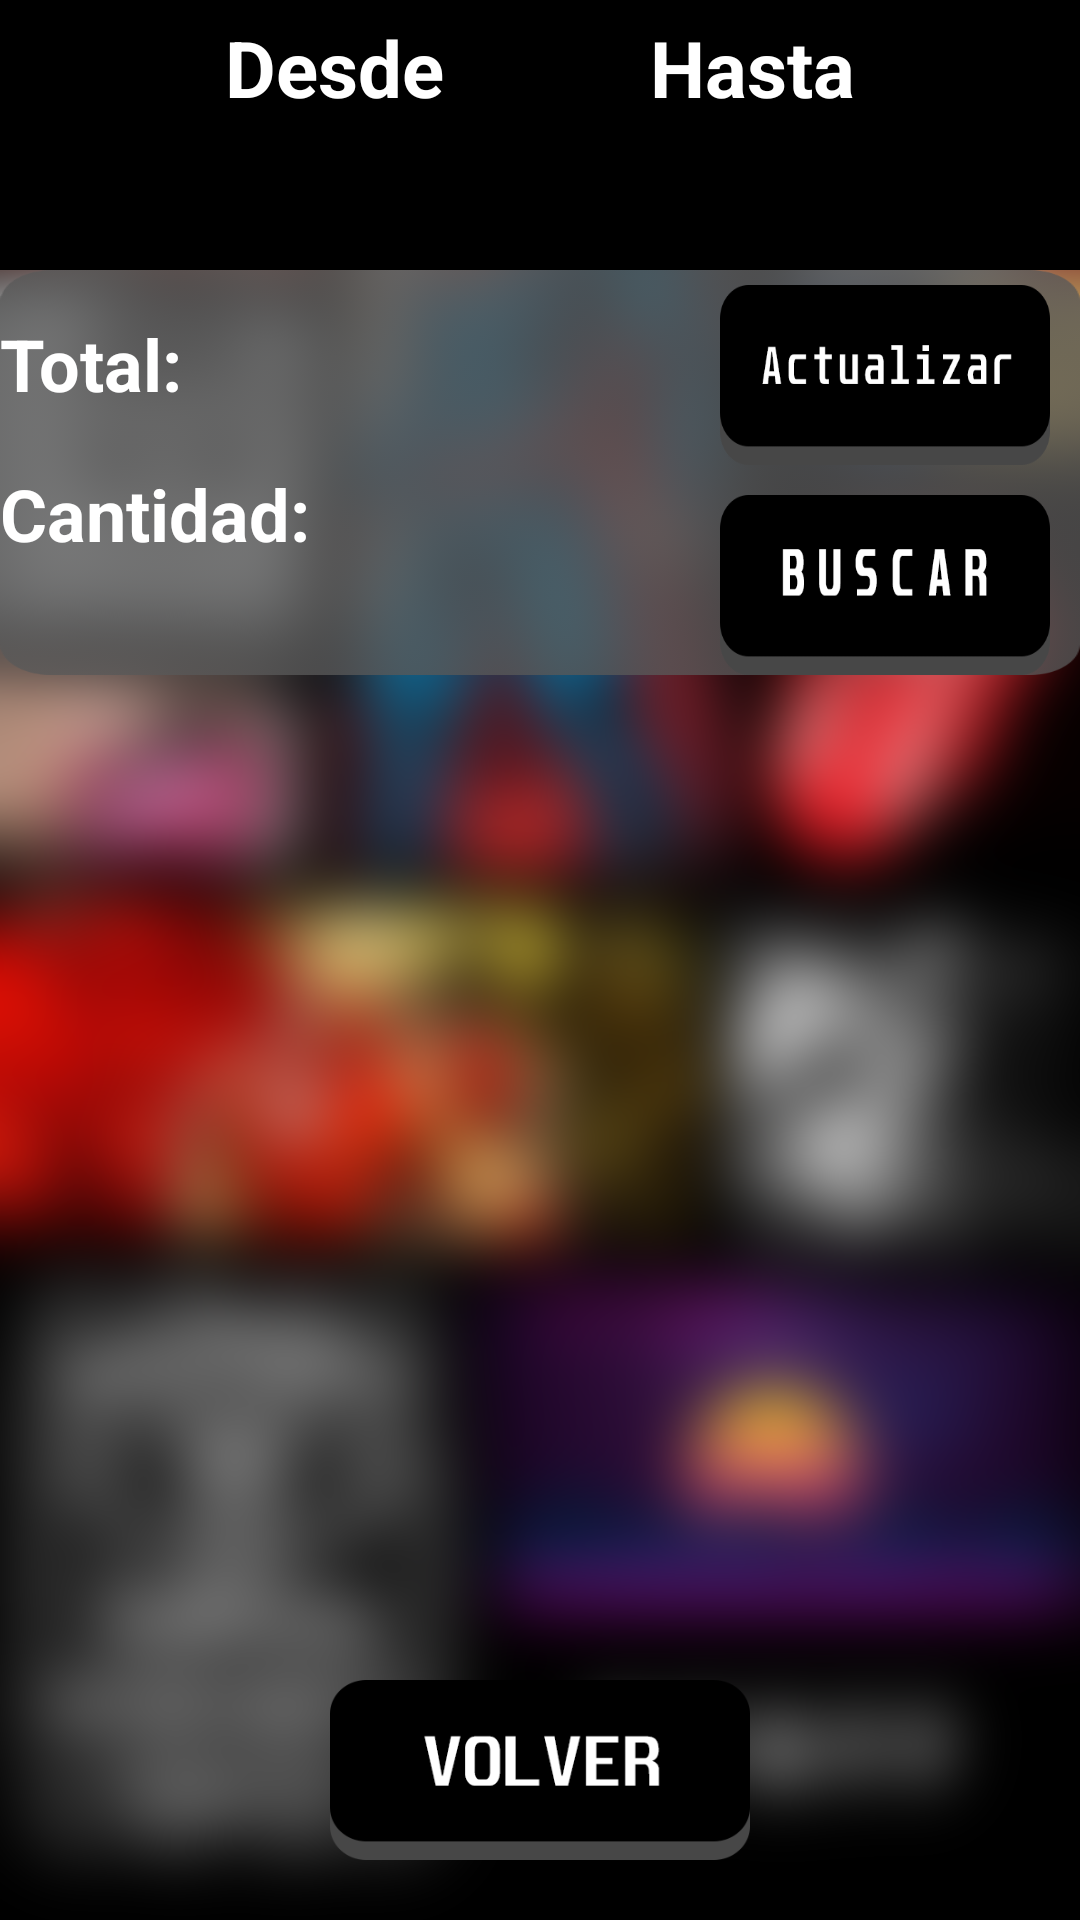

Reconstruct the res/layout file that produces this screen, plus the resources it refers to.
<!-- AndroidManifest.xml: application theme Theme.ProyectoAppMovil -->
<!-- res/layout/activity_historial_ventas.xml -->
<?xml version="1.0" encoding="utf-8"?>
<RelativeLayout xmlns:android="http://schemas.android.com/apk/res/android"
    xmlns:app="http://schemas.android.com/apk/res-auto"
    xmlns:tools="http://schemas.android.com/tools"
    android:layout_width="match_parent"
    android:layout_height="match_parent"
    android:background="@drawable/backgrounesenfocado"
    tools:context=".view.HistorialVentasActivity">
    <LinearLayout
        android:layout_width="match_parent"
        android:layout_height="wrap_content"
        android:orientation="vertical">
        <FrameLayout
            android:background="@color/black"
            android:layout_width="match_parent"
            android:layout_height="90dp">
            <TextView
                android:visibility="invisible"
                android:id="@+id/txt_nombre_producto"
                android:layout_width="wrap_content"
                android:layout_height="100dp"></TextView>

            <TextView
                android:layout_marginLeft="75dp"
                android:layout_marginTop="5dp"
                android:layout_gravity="left"
                android:textSize="26sp"
                android:textStyle="bold"
                android:textColor="@color/white"
                android:text="Desde"
                android:layout_width="wrap_content"
                android:layout_height="wrap_content">

            </TextView>
            <TextView
                android:id="@+id/txt_fechaDos"
                android:layout_marginRight="5dp"
                android:layout_marginTop="55dp"
                android:layout_gravity="right"
                android:textSize="26sp"
                android:textStyle="bold"
                android:textColor="@color/white"
                android:layout_width="wrap_content"
                android:layout_height="wrap_content">
            </TextView>
            <TextView
                android:id="@+id/txt_fechaUno"
                android:layout_marginLeft="5dp"
                android:layout_marginTop="55dp"
                android:layout_gravity="left"
                android:textSize="26sp"
                android:textStyle="bold"
                android:textColor="@color/white"
                android:layout_width="wrap_content"
                android:layout_height="wrap_content">

            </TextView>
            <TextView
                android:layout_marginRight="75dp"
                android:layout_marginTop="5dp"
                android:layout_gravity="right"
                android:textSize="26sp"
                android:textStyle="bold"
                android:textColor="@color/white"
                android:text="Hasta"
                android:layout_width="wrap_content"
                android:layout_height="wrap_content">

            </TextView>
            <Button
                android:onClick="fechaDesde"
                android:id="@+id/btn_fecha"
                android:layout_marginLeft="5dp"
                android:layout_width="70dp"
                android:layout_height="50dp"
                android:layout_gravity="left"
                android:background="@drawable/calendarioo"

                />
            <Button
                android:onClick="fechaHasta"
                android:id="@+id/btn_fechaDos"
                android:layout_marginRight="5dp"
                android:layout_width="70dp"
                android:layout_height="50dp"
                android:layout_gravity="right"
                android:background="@drawable/calendarioo"

                />

        </FrameLayout>
        <FrameLayout
        android:background="@drawable/fondoborde"
        android:layout_width="match_parent"
        android:layout_height="135dp">
            <TextView
                android:layout_marginLeft="120dp"
                android:id="@+id/txt_cantidad"
                android:background="@drawable/color_fondo"
                android:layout_marginTop="65dp"
                android:layout_gravity="left"
                android:textSize="23sp"
                android:textStyle="bold"
                android:textColor="@color/black"
                android:layout_width="wrap_content"
                android:layout_height="wrap_content"></TextView>
            <TextView
                android:id="@+id/txt_total"
                android:background="@drawable/color_fondo"
                android:layout_marginTop="15dp"
                android:layout_marginLeft="75dp"
                android:layout_gravity="left"
                android:textSize="18sp"
                android:textStyle="bold"
                android:textColor="@color/black"
                android:layout_width="wrap_content"
                android:layout_height="wrap_content"></TextView>
            <TextView
                android:layout_marginTop="15dp"
                android:layout_gravity="left"
                android:textSize="24sp"
                android:textStyle="bold"
                android:textColor="@color/white"
                android:text="Total:"
                android:layout_width="wrap_content"
                android:layout_height="wrap_content"></TextView>
            <TextView
                android:layout_marginTop="65dp"
                android:layout_gravity="left"
                android:textSize="24sp"
                android:textStyle="bold"
                android:textColor="@color/white"
                android:text="Cantidad:"
                android:layout_width="wrap_content"
                android:layout_height="wrap_content"></TextView>
        <Button
            android:layout_marginTop="75dp"
            android:layout_marginRight="10dp"
            android:background="@drawable/animar_boton_buscar"
            android:onClick="buscar"
            android:id="@+id/btn_buscar"
            android:layout_width="110dp"
            android:layout_height="60dp"
            android:layout_gravity="right"
            tools:ignore="OnClick" />
        <Button
            android:layout_marginTop="5dp"
            android:layout_marginRight="10dp"
            android:background="@drawable/animar_boton_actualizar"
            android:onClick="actualizar"
            android:layout_width="110dp"
            android:layout_height="60dp"
            android:layout_gravity="right"
            tools:ignore="OnClick" />
        <TextView
            android:visibility="invisible"
            android:textColor="@color/white"
            android:textSize="25sp"
            android:id="@+id/txt_idsubcategoria"
            android:layout_width="wrap_content"
            android:layout_height="wrap_content">

        </TextView>
        <TextView
            android:visibility="invisible"
            android:textColor="@color/white"
            android:textSize="25sp"
            android:id="@+id/select_subcategoria"
            android:layout_width="wrap_content"
            android:layout_height="wrap_content">

        </TextView>
        <TextView
            android:visibility="invisible"
            android:textColor="@color/white"
            android:textSize="25sp"
            android:id="@+id/select_categoria"
            android:layout_width="wrap_content"
            android:layout_height="wrap_content">

        </TextView>
        <TextView
            android:visibility="invisible"
            android:textColor="@color/white"
            android:textSize="25sp"
            android:id="@+id/txt_idcat"
            android:layout_width="wrap_content"
            android:layout_height="wrap_content">

        </TextView>



    </FrameLayout>
        <androidx.recyclerview.widget.RecyclerView
            android:layout_marginTop="10dp"
            android:id="@+id/idRecyclerImagen"
            android:layout_width="match_parent"
            android:layout_height="wrap_content"
            android:scaleType="centerCrop" />
        <TextView
            android:visibility="invisible"
            android:id="@+id/txt_id_categoria"
            android:layout_width="wrap_content"
            android:layout_height="100dp"></TextView>
        <TextView
            android:visibility="invisible"
            android:id="@+id/txt_id_usuario"
            android:layout_width="wrap_content"
            android:layout_height="100dp"></TextView>
        <TextView
            android:visibility="invisible"
            android:id="@+id/txt_tipousuario"
            android:layout_width="wrap_content"
            android:layout_height="100dp"></TextView>
    </LinearLayout>
    <FrameLayout
        android:layout_alignParentBottom="true"
        android:layout_width="match_parent"
        android:layout_height="100dp">

        <Button
            android:background="@drawable/animar_boton_volver"
            android:onClick="volverpantalla"
            android:id="@+id/btnsesion"
            android:layout_width="140dp"
            android:layout_height="60dp"
            android:layout_gravity="center"
            android:textSize="18sp"
            />
    </FrameLayout>

</RelativeLayout>
<!-- resources referenced by this layout -->
<resources>
  <!-- drawable animar_boton_actualizar (drawable) -->
  <?xml version="1.0" encoding="utf-8"?>
  <selector xmlns:android="http://schemas.android.com/apk/res/android">
      <item android:drawable="@drawable/botonctualizar2" android:state_pressed="true"></item>
      <item android:drawable="@drawable/botonctualizar"></item>
  </selector>
  <!-- drawable animar_boton_buscar (drawable) -->
  <?xml version="1.0" encoding="utf-8"?>
  <selector xmlns:android="http://schemas.android.com/apk/res/android">
      <item android:drawable="@drawable/botondebuscar2" android:state_pressed="true"></item>
      <item android:drawable="@drawable/botondebuscar1"></item>
  </selector>
  <!-- drawable animar_boton_volver (drawable) -->
  <?xml version="1.0" encoding="utf-8"?>
  <selector xmlns:android="http://schemas.android.com/apk/res/android">
      <item android:drawable="@drawable/volver2" android:state_pressed="true"></item>
      <item android:drawable="@drawable/volver1"></item>
  </selector>
  <!-- drawable backgrounesenfocado: png bitmap (drawable, 765116 bytes) -->
  <!-- drawable color_fondo (drawable) -->
  <?xml version="1.0" encoding="utf-8"?>
  <shape xmlns:android="http://schemas.android.com/apk/res/android">
      <solid android:color="#FFFfff  "></solid>
      <corners android:radius="5dp"></corners>
  </shape>
  <!-- drawable fondoborde: png bitmap (drawable-v24, 6716 bytes) -->
  <style name="Theme.ProyectoAppMovil" parent="Theme.AppCompat.Light.NoActionBar">
          
          <item name="colorPrimary">@color/purple_500</item>
          <item name="colorPrimaryVariant">@color/purple_700</item>
          <item name="colorOnPrimary">@color/white</item>
          
          <item name="colorSecondary">@color/teal_200</item>
          <item name="colorSecondaryVariant">@color/teal_700</item>
          <item name="colorOnSecondary">@color/black</item>
          
          <item name="android:statusBarColor" tools:targetApi="l">?attr/colorPrimaryVariant</item>
          
      </style>
  <!-- drawable botonctualizar2: png bitmap (drawable, 7271 bytes) -->
  <!-- drawable botonctualizar: png bitmap (drawable, 7289 bytes) -->
  <!-- drawable botondebuscar2: png bitmap (drawable, 7628 bytes) -->
  <!-- drawable botondebuscar1: png bitmap (drawable, 7768 bytes) -->
  <!-- drawable volver2: png bitmap (drawable-v24, 7338 bytes) -->
  <!-- drawable volver1: png bitmap (drawable-v24, 7392 bytes) -->
  <!-- not gathered from this repository: default colours our renderer supplied (Android Studio template values) -->
  <color name="purple_500">#FF6200EE</color>
  <color name="purple_700">#FF3700B3</color>
  <color name="teal_200">#FF03DAC5</color>
  <color name="teal_700">#FF018786</color>
  <color name="black">#FF000000</color>
  <color name="white">#FFFFFFFF</color>
</resources>
